Dataset: data_split (GitHub, militarychelick/mango_neiroset). Classes: anthracnose, bacterial canker, cutting weevil, die back, gall midge, healthy, powdery mildew, sooty mould.

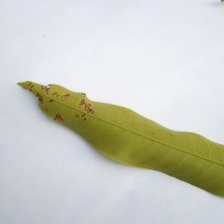
Label: anthracnose

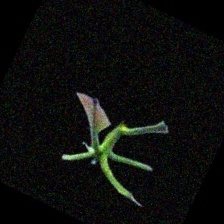
Label: cutting weevil

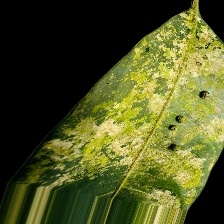
Label: gall midge

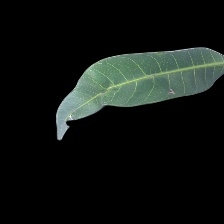
Label: bacterial canker

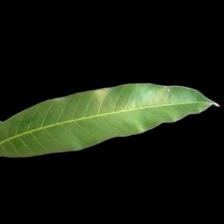
Label: healthy

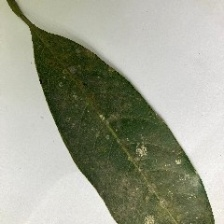
Label: sooty mould
